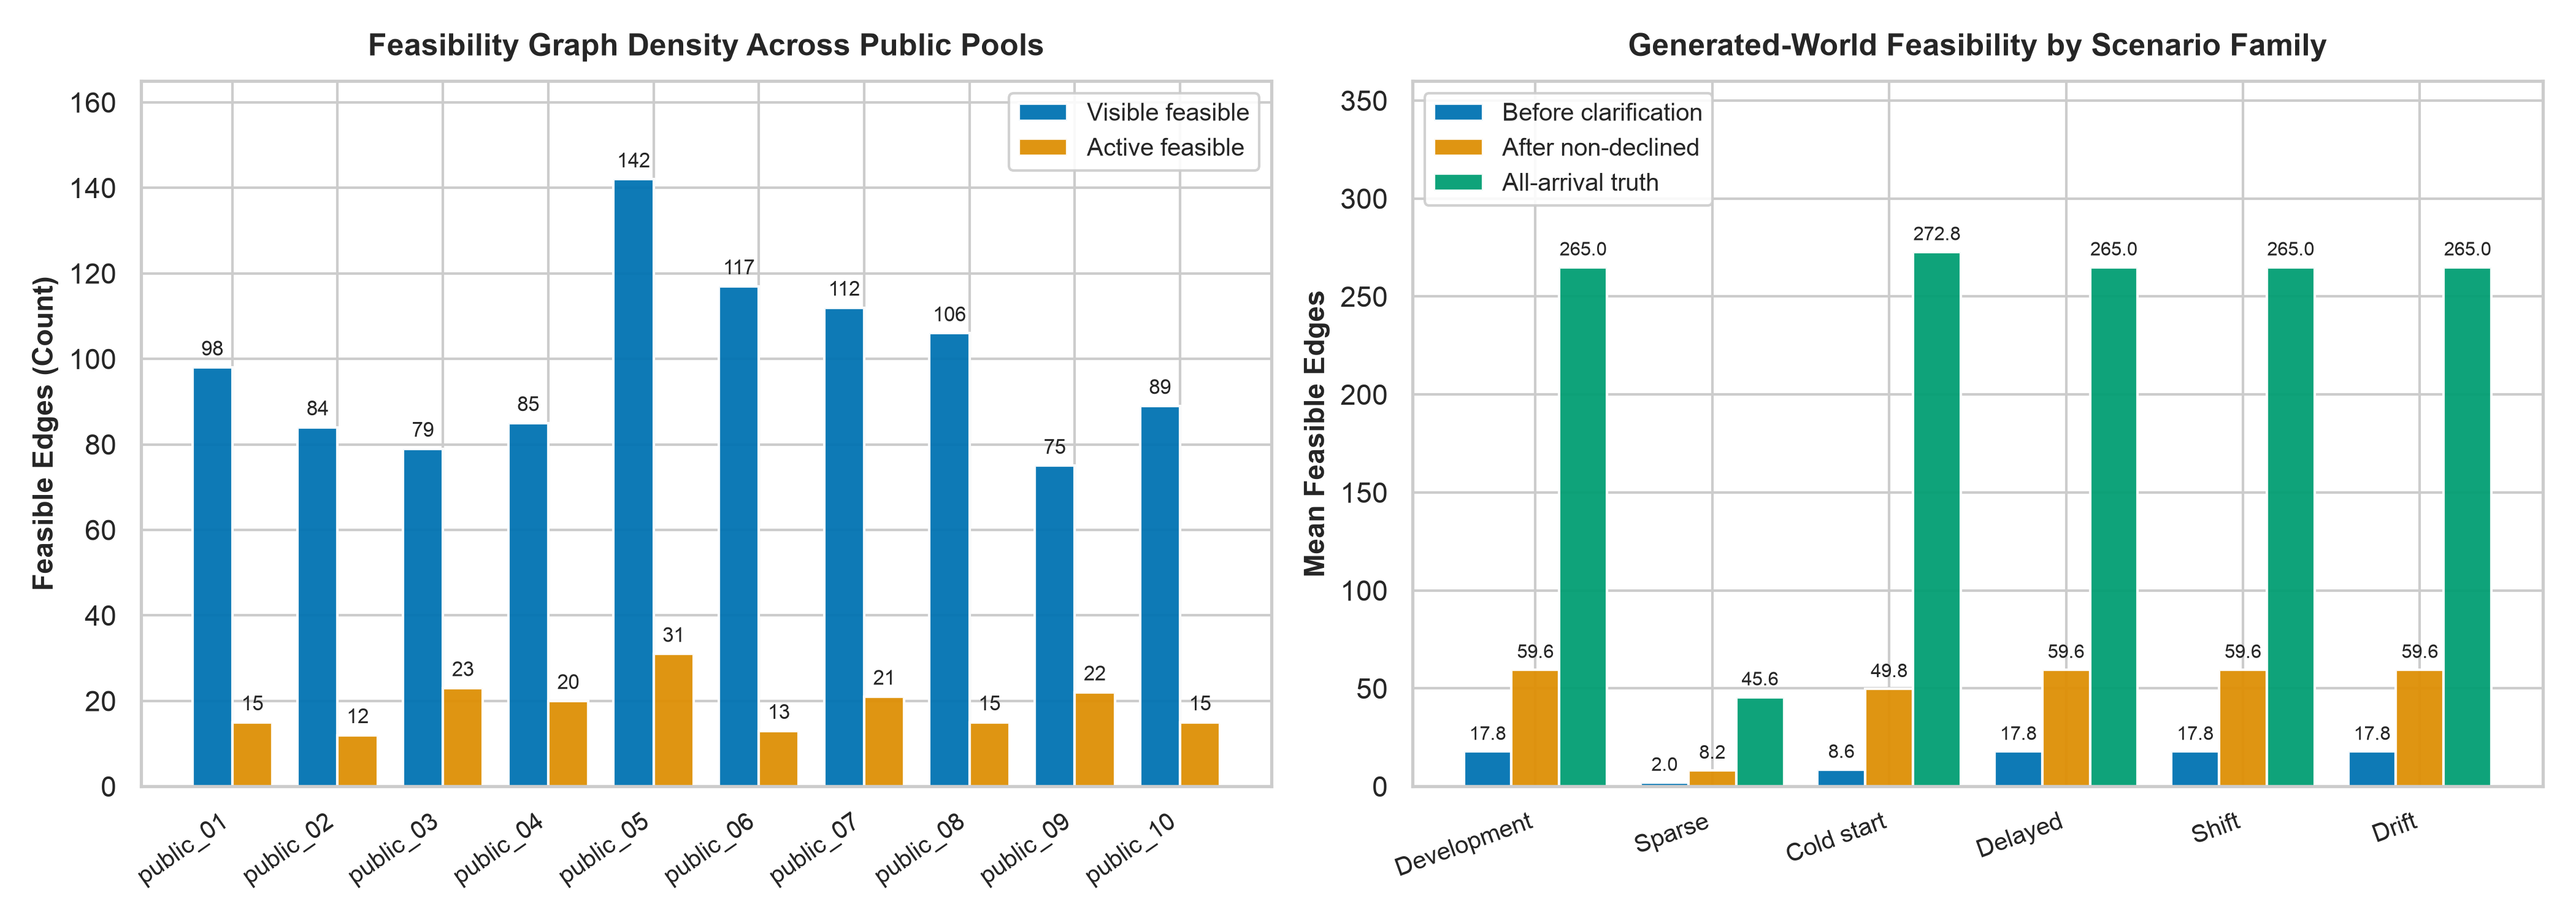

Reproduce this figure in Python.
#!/usr/bin/env python3
"""
Figure 4: Feasibility Graph Density Across Public Pools and Scenario Families.

Publication-quality two-panel figure:
- Subplot 1: Feasibility graph density across 10 public pools (visible vs. active edges).
- Subplot 2: Generated-world feasibility by scenario family across clarification stages.
"""

from pathlib import Path
import matplotlib.pyplot as plt
import numpy as np
import seaborn as sns


# Output paths
OUTPUT_DIR = Path(__file__).resolve().parent
OUTPUT_FILE = OUTPUT_DIR / "fig4_feasibility.png"


# Subplot 1 Data: Public Pools Feasibility Density
PUBLIC_POOLS = [
    "public_01",
    "public_02",
    "public_03",
    "public_04",
    "public_05",
    "public_06",
    "public_07",
    "public_08",
    "public_09",
    "public_10",
]
VISIBLE_FEASIBLE = [98, 84, 79, 85, 142, 117, 112, 106, 75, 89]
ACTIVE_FEASIBLE = [15, 12, 23, 20, 31, 13, 21, 15, 22, 15]
MAX_DEGREE = [13, 12, 9, 12, 17, 15, 11, 15, 8, 7]


# Subplot 2 Data: Scenario Family Feasibility (Mean Edges)
SCENARIO_FAMILIES = [
    "Development",
    "Sparse",
    "Cold start",
    "Delayed",
    "Shift",
    "Drift",
]
BEFORE_CLARIFICATION = [17.8, 2.0, 8.6, 17.8, 17.8, 17.8]
AFTER_NON_DECLINED = [59.6, 8.2, 49.8, 59.6, 59.6, 59.6]
ALL_ARRIVAL_TRUTH = [265.0, 45.6, 272.8, 265.0, 265.0, 265.0]


def plot_feasibility(save_path: Path = OUTPUT_FILE) -> None:
    """Generate and save publication-quality Figure 4."""
    # Seaborn theme and colorblind palette
    sns.set_theme(style="whitegrid")
    palette = sns.color_palette("colorblind")
    c_visible = palette[0]  # #0173b2 (blue)
    c_active = palette[1]   # #de8f05 (orange)
    c_truth = palette[2]    # #029e73 (green)

    fig, axes = plt.subplots(1, 2, figsize=(14, 5))

    # -------------------------------------------------------------
    # Subplot 1: Feasibility graph density across public pools
    # -------------------------------------------------------------
    ax1 = axes[0]
    n_pools = len(PUBLIC_POOLS)
    x1 = np.arange(n_pools)
    width1 = 0.38

    rects1_vis = ax1.bar(
        x1 - width1 / 2,
        VISIBLE_FEASIBLE,
        width1,
        label="Visible feasible",
        color=c_visible,
        alpha=0.95,
    )
    rects1_act = ax1.bar(
        x1 + width1 / 2,
        ACTIVE_FEASIBLE,
        width1,
        label="Active feasible",
        color=c_active,
        alpha=0.95,
    )

    ax1.bar_label(rects1_vis, padding=3, fontsize=8)
    ax1.bar_label(rects1_act, padding=3, fontsize=8)

    ax1.set_xticks(x1)
    ax1.set_xticklabels(PUBLIC_POOLS, rotation=35, ha="right", fontsize=9.5)
    ax1.set_ylabel("Feasible Edges (Count)", fontsize=11, fontweight="bold")
    ax1.set_title("Feasibility Graph Density Across Public Pools", fontsize=12, fontweight="bold", pad=10)
    ax1.set_ylim(0, 165)
    ax1.legend(loc="upper right", frameon=True, framealpha=0.9, fontsize=9.5)

    # -------------------------------------------------------------
    # Subplot 2: Generated-world feasibility by scenario family
    # -------------------------------------------------------------
    ax2 = axes[1]
    n_fams = len(SCENARIO_FAMILIES)
    x2 = np.arange(n_fams)
    width2 = 0.27

    rects2_before = ax2.bar(
        x2 - width2,
        BEFORE_CLARIFICATION,
        width2,
        label="Before clarification",
        color=c_visible,
        alpha=0.95,
    )
    rects2_after = ax2.bar(
        x2,
        AFTER_NON_DECLINED,
        width2,
        label="After non-declined",
        color=c_active,
        alpha=0.95,
    )
    rects2_truth = ax2.bar(
        x2 + width2,
        ALL_ARRIVAL_TRUTH,
        width2,
        label="All-arrival truth",
        color=c_truth,
        alpha=0.95,
    )

    ax2.bar_label(rects2_before, fmt="%.1f", padding=3, fontsize=7.5)
    ax2.bar_label(rects2_after, fmt="%.1f", padding=3, fontsize=7.5)
    ax2.bar_label(rects2_truth, fmt="%.1f", padding=3, fontsize=7.5)

    ax2.set_xticks(x2)
    ax2.set_xticklabels(SCENARIO_FAMILIES, rotation=20, ha="right", fontsize=9.5)
    ax2.set_ylabel("Mean Feasible Edges", fontsize=11, fontweight="bold")
    ax2.set_title("Generated-World Feasibility by Scenario Family", fontsize=12, fontweight="bold", pad=10)
    ax2.set_ylim(0, 360)
    ax2.legend(loc="upper left", frameon=True, framealpha=0.9, fontsize=9.5)

    plt.tight_layout()
    save_path = Path(save_path)
    save_path.parent.mkdir(parents=True, exist_ok=True)
    plt.savefig(save_path, dpi=300)
    plt.close(fig)
    print(f"Figure successfully saved to {save_path}")


if __name__ == "__main__":
    plot_feasibility()
